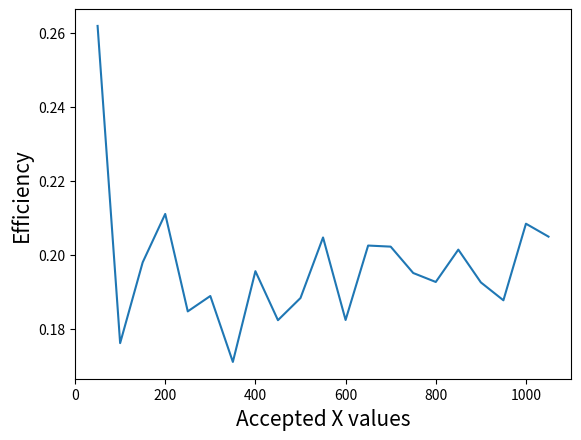

This chart was generated by the following Python code:
# -*- coding: utf-8 -*-
"""
Created on Wed May  2 21:42:30 2018

[redacted]

Generate random numbers distributed as exp(-x)
with accept-reject method.
"""

import numpy as np
import numpy.random as random
import matplotlib.pyplot as plt

#accept-reject method
def ac_re(n_points):
    nc=0
    i=0
    ymax=N*np.exp(-xmin)
    a=np.zeros(n_points)
    while i in range(n_points):
        s=random.random()
        x=xmin+s*(xmax-xmin)
        y=ymax*random.random()
        if y<=N*np.exp(-x):
            a[i]=x
            i+=1
        nc+=1
    eff=n_points/nc
    return eff
        
'''
Investigate the relationship between 
accepted x values and efficiency.
'''
xmin=0
xmax=5
N=1/(np.exp(-xmin)-np.exp(-xmax))#normalization constant
NP=np.arange(50,1100,50)
L=len(NP)
EFF=np.zeros(L)
for i in range(L):
    EFF[i]=ac_re(NP[i])

plt.plot(NP,EFF)
plt.xlabel('Accepted X values',fontsize=15)
plt.ylabel('Efficiency',fontsize=15)
plt.show()

